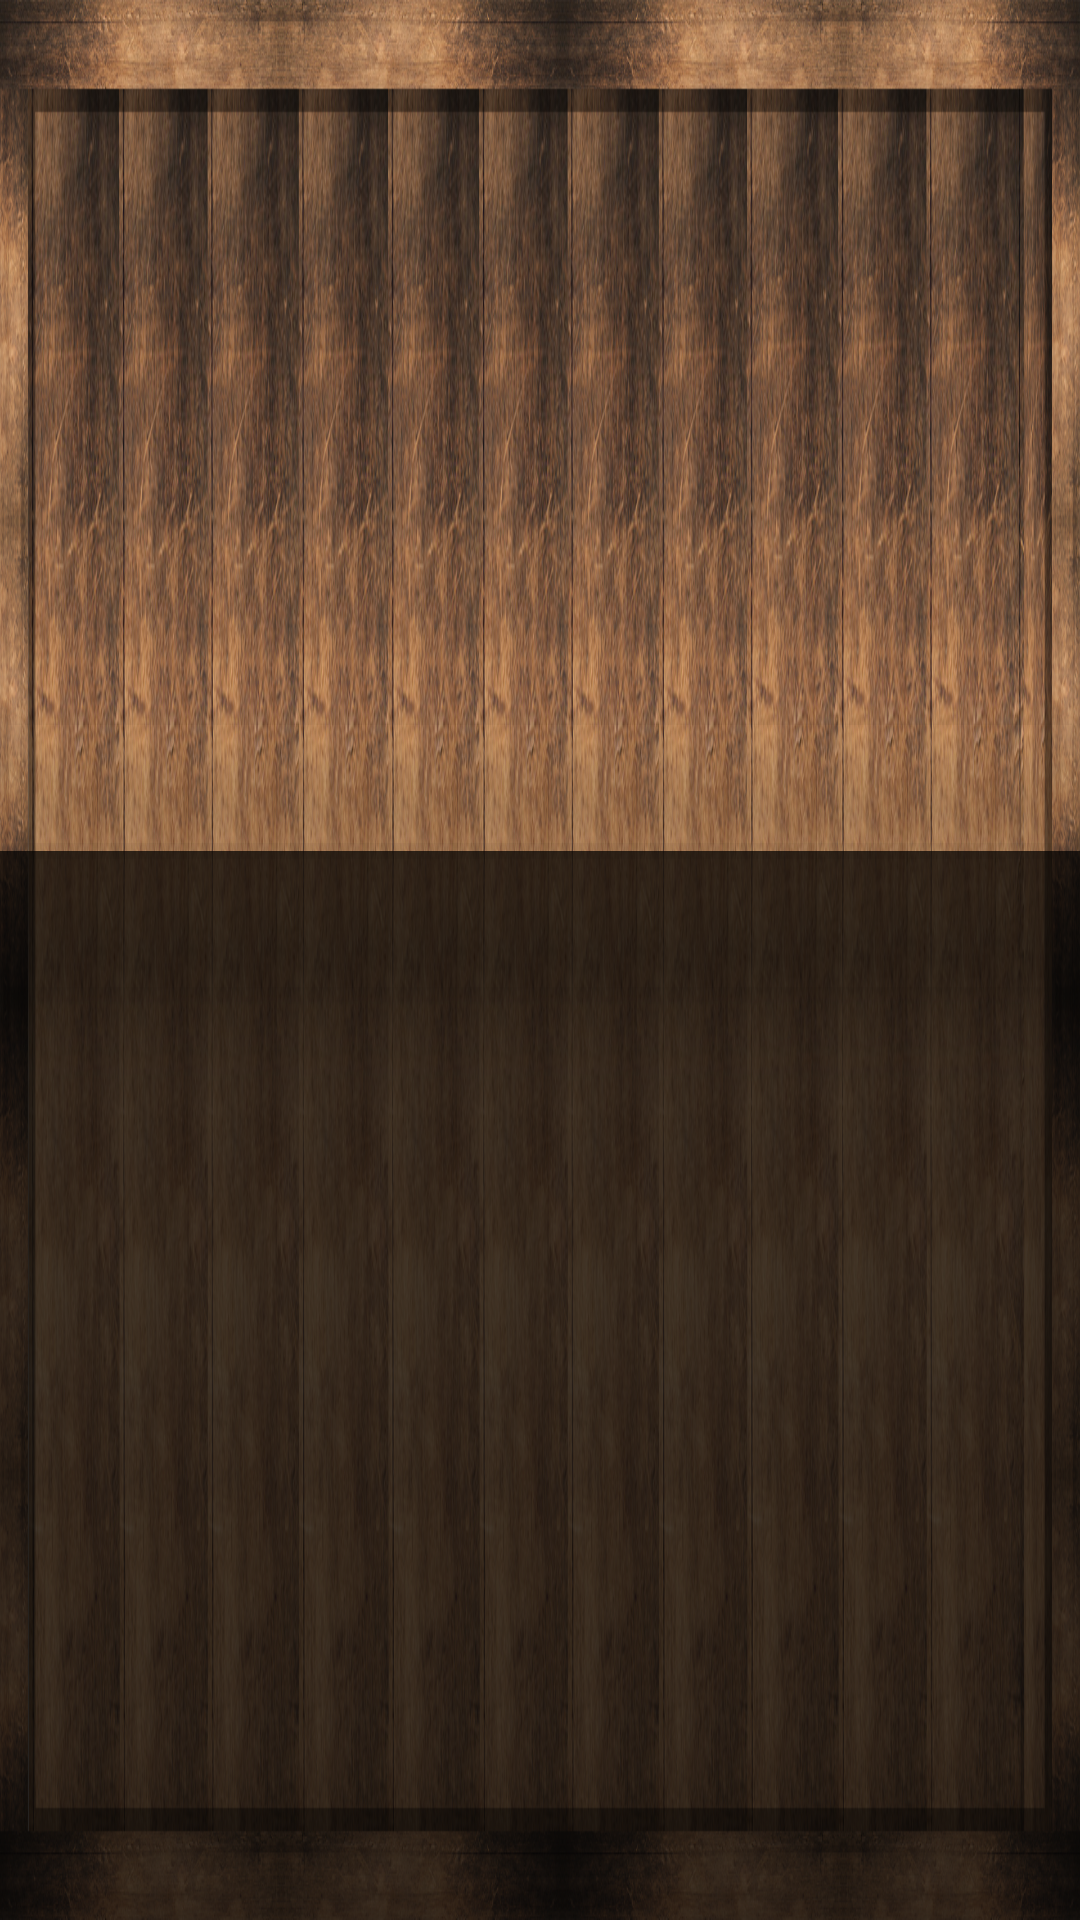

Produce the Android XML layout that renders to this screen, including the resource entries it uses.
<!-- AndroidManifest.xml: application theme AppTheme -->
<!-- res/layout/game_details_layout.xml -->
<?xml version="1.0" encoding="utf-8"?>
<layout xmlns:android="http://schemas.android.com/apk/res/android"
    xmlns:app="http://schemas.android.com/apk/res-auto">

    <androidx.constraintlayout.widget.ConstraintLayout
        android:layout_width="match_parent"
        android:layout_height="match_parent"
        android:id="@+id/rootView"
        android:background="@drawable/background">

        <com.google.android.material.tabs.TabLayout
            android:id="@+id/tabGallery"
            android:layout_width="match_parent"
            android:layout_height="0dp"
            app:tabMode="scrollable"
            app:tabGravity="center"
            app:tabPaddingStart="5dp"
            app:tabPaddingEnd="5dp"
            android:background="@android:color/transparent"
            android:layout_marginTop="10dp"
            app:tabIndicator="@android:color/transparent"
            android:theme="@style/tab.layout.appearance"
            android:elevation="15dp"
            app:layout_constraintHeight_percent=".07"
            app:layout_constraintTop_toBottomOf="@id/gallery" />

        <androidx.viewpager2.widget.ViewPager2
            android:id="@+id/gallery"
            android:layout_width="match_parent"
            android:layout_height="0dp"
            android:clipToPadding="false"
            android:clipChildren="false"
            android:paddingStart="40dp"
            android:paddingEnd="40dp"
            android:background="@android:color/transparent"
            android:layout_marginTop="5dp"
            android:contentDescription="@string/details_gallery"
            android:overScrollMode="never"
            app:layout_constraintEnd_toEndOf="parent"
            app:layout_constraintHeight_percent=".35"
            app:layout_constraintStart_toStartOf="parent"
            app:layout_constraintTop_toTopOf="parent" />

        <com.google.android.material.tabs.TabLayout
            android:id="@+id/tabLayout"
            android:layout_width="match_parent"
            android:layout_height="wrap_content"
            app:tabMode="fixed"
            android:background="@color/fragmentBlackTransparent"
            android:theme="@style/tab.layout.appearance"
            android:elevation="15dp"
            app:layout_constraintTop_toBottomOf="@id/tabGallery" />

        <androidx.viewpager2.widget.ViewPager2
            android:id="@+id/games_viewPager"
            android:layout_width="match_parent"
            android:layout_height="0dp"
            android:background="@color/fragmentBlackTransparent"
            app:layout_constraintTop_toBottomOf="@+id/tabLayout"
            app:layout_constraintStart_toStartOf="parent"
            app:layout_constraintHeight_percent="0.5" />
    </androidx.constraintlayout.widget.ConstraintLayout>
</layout>
<!-- resources referenced by this layout -->
<resources>
  <color name="fragmentBlackTransparent">#B7000000</color>
  <!-- drawable background: png bitmap (drawable-v24, 945164 bytes) -->
  <string name="details_gallery">Gallery</string>
  <style name="tab.layout.appearance" parent="Theme.MaterialComponents">
          <item name="tabSelectedTextColor">@color/lightGreen</item>
          <item name="tabInlineLabel">true</item>
          <item name="tabIndicatorColor">@color/lightGreen</item>
          <item name="colorPrimary">@color/lightGreen</item>
      </style>
  <style name="AppTheme" parent="Theme.AppCompat.Light.DarkActionBar">
          <item name="colorPrimary">@color/colorPrimary</item>
          <item name="colorPrimaryDark">@color/colorPrimaryDark</item>
          <item name="colorAccent">@color/colorAccent</item>
      </style>
  <color name="lightGreen">#ED0BFD8A</color>
  <color name="colorPrimary">#ED0BFD8A</color>
  <color name="colorPrimaryDark">#3700B3</color>
  <color name="colorAccent">#03DAC5</color>
</resources>
